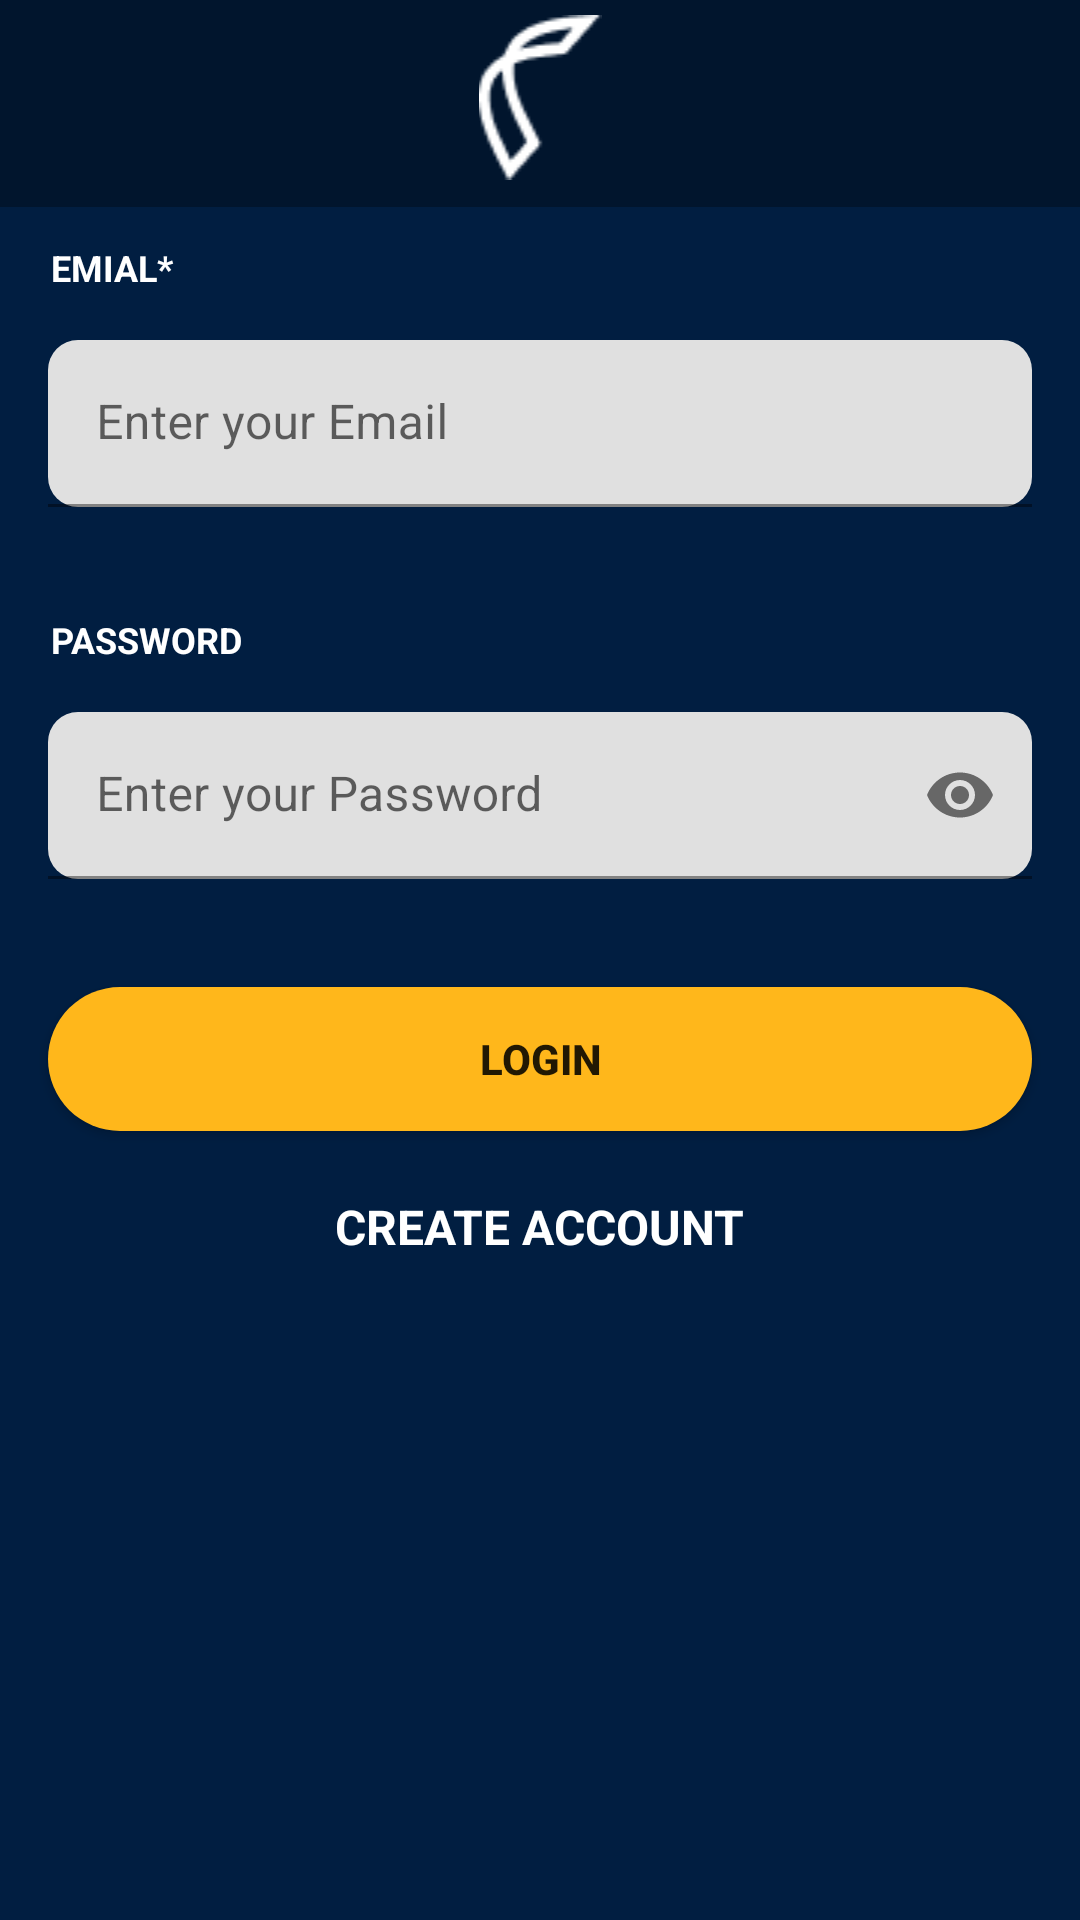

Here is an Android app screen rendered from its layout file. Give the layout XML and the strings, colors and styles it references.
<!-- AndroidManifest.xml: application theme Theme.MyApplication -->
<!-- res/layout/activity_login.xml -->
<?xml version="1.0" encoding="utf-8"?>
<LinearLayout xmlns:android="http://schemas.android.com/apk/res/android"
    xmlns:app="http://schemas.android.com/apk/res-auto"
    xmlns:tools="http://schemas.android.com/tools"
    android:layout_width="match_parent"
    android:layout_height="match_parent"
    android:orientation="vertical"
    android:background="@color/indiana_pacers_background"
    tools:context=".week3.indiana_pacers_ui.Login">

    <ImageView
        android:id="@+id/iv_indiana_rawlogo"
        android:layout_width="match_parent"
        android:layout_height="wrap_content"
        android:src="@drawable/raw_logo"
        android:paddingBottom="9dp"
        android:tag="lka"
        android:background="@color/indiana_pacers_background_dark"
        android:paddingTop="5dp"/>

    <TextView
        android:layout_width="wrap_content"
        android:layout_height="wrap_content"
        android:text="EMIAL*"
        android:textStyle="bold"
        android:textSize="12sp"
        android:textColor="@color/white"
        android:layout_marginStart="17dp"
        android:layout_marginTop="12dp"
        android:layout_marginBottom="16dp"/>

    <com.google.android.material.textfield.TextInputLayout
        android:layout_width="match_parent"
        android:layout_height="wrap_content"
        android:layout_marginHorizontal="16dp"
        app:boxCornerRadiusBottomEnd="10dp"
        app:boxCornerRadiusBottomStart="10dp"
        app:boxCornerRadiusTopEnd="10dp"
        app:boxCornerRadiusTopStart="10dp"
        android:layout_marginBottom="24dp"
        >
        <com.google.android.material.textfield.TextInputEditText
            android:id="@+id/pacers_login_et_email"
            android:layout_width="match_parent"
            android:layout_height="match_parent"
            android:inputType="text"
            android:hint="Enter your Email"/>
    </com.google.android.material.textfield.TextInputLayout>

    <TextView
        android:layout_width="wrap_content"
        android:layout_height="wrap_content"
        android:text="PASSWORD"
        android:textStyle="bold"
        android:textSize="12sp"
        android:textColor="@color/white"
        android:layout_marginStart="17dp"
        android:layout_marginTop="12dp"
        android:layout_marginBottom="16dp"/>

    <com.google.android.material.textfield.TextInputLayout
        android:layout_width="match_parent"
        android:layout_height="wrap_content"
        android:layout_marginHorizontal="16dp"
        app:boxCornerRadiusBottomEnd="10dp"
        app:boxCornerRadiusBottomStart="10dp"
        app:boxCornerRadiusTopEnd="10dp"
        app:boxCornerRadiusTopStart="10dp"
        android:layout_marginBottom="36dp"
        app:passwordToggleEnabled="true"
        >
        <com.google.android.material.textfield.TextInputEditText
            android:id="@+id/pacers_login_et_password"
            android:layout_width="match_parent"
            android:layout_height="match_parent"
            android:inputType="textPassword"
            android:hint="Enter your Password"/>
    </com.google.android.material.textfield.TextInputLayout>

    <androidx.appcompat.widget.AppCompatButton
        android:id="@+id/pacers_login_btn_login"
        android:layout_width="match_parent"
        android:layout_height="wrap_content"
        android:background="@drawable/rounded_button"
        android:textStyle="bold"
        android:textSize="14sp"
        android:text="Login"
        android:layout_marginBottom="21dp"
        android:layout_marginHorizontal="16dp"/>

    <TextView
        android:id="@+id/tv_indiana_createAccount"
        android:layout_width="wrap_content"
        android:layout_height="wrap_content"
        android:text="CREATE ACCOUNT"
        android:textSize="16sp"
        android:layout_gravity="center_horizontal"
        android:textColor="@color/white"
        android:textStyle="bold"/>


</LinearLayout>
<!-- resources referenced by this layout -->
<resources>
  <color name="indiana_pacers_background">#011E41</color>
  <color name="indiana_pacers_background_dark">#01152D</color>
  <color name="white">#FFFFFFFF</color>
  <!-- drawable raw_logo: png bitmap (drawable, 1237 bytes) -->
  <!-- drawable rounded_button (drawable) -->
  <?xml version="1.0" encoding="utf-8"?>
  <shape xmlns:android="http://schemas.android.com/apk/res/android">
      <corners  android:radius="40dp"/>
      <solid android:color="@color/indiana_pacers_yellow"></solid>
  </shape>
  <style name="Theme.MyApplication" parent="Theme.MaterialComponents.DayNight.DarkActionBar">
          
          <item name="colorPrimary">@color/purple_500</item>
          <item name="colorPrimaryVariant">@color/purple_700</item>
          <item name="colorOnPrimary">@color/white</item>
          
          <item name="colorSecondary">@color/teal_200</item>
          <item name="colorSecondaryVariant">@color/teal_700</item>
          <item name="colorOnSecondary">@color/black</item>
          
          <item name="android:statusBarColor">?attr/colorPrimaryVariant</item>
          
      </style>
  <color name="indiana_pacers_yellow">#FFB71B</color>
  <color name="purple_500">#FF6200EE</color>
  <color name="purple_700">#FF3700B3</color>
  <color name="teal_200">#FF03DAC5</color>
  <color name="teal_700">#FF018786</color>
  <color name="black">#FF000000</color>
</resources>
